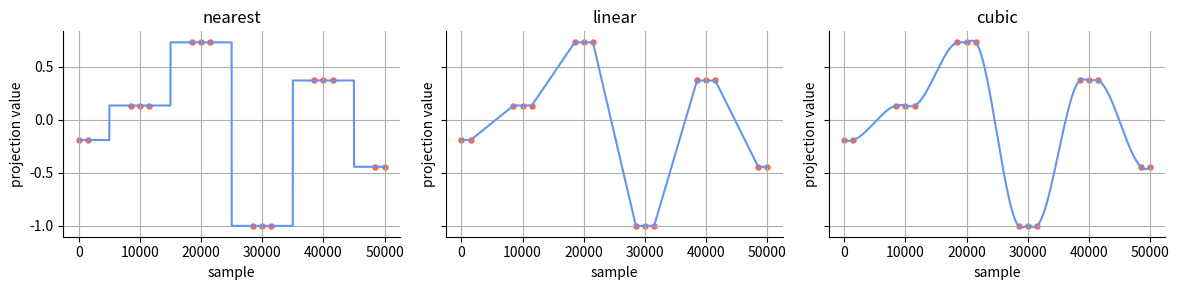

Python code for this plot: (Note: this script raises an exception after producing the figure.)
import numpy as np
from scipy.interpolate import interp1d
import matplotlib.pyplot as plt

total_samples = 10000
stream_features = 1
n_drifts = 5
interpolations = ['nearest', 'linear', 'cubic']
stabilize_factor = 0.15

n_samples, concept_features = 50000, 1

_drift_basepoints = []
_base_projections = []

drift_basepoints = np.linspace(0, n_samples, n_drifts+1).astype(int) #bazowe miejsca koncepcji
stream_basepoints = np.linspace(0, n_samples-1, n_samples).astype(int) # przestrzen liniowa o dlugosci strumienia 
base_projections = np.random.normal(size=(len(drift_basepoints)))

# stabilizacja
stabilize = int(stabilize_factor*n_samples/n_drifts)
for p_id, p in enumerate(drift_basepoints):
    _drift_basepoints.append(p - stabilize)
    _drift_basepoints.append(p)
    _drift_basepoints.append(p + stabilize)
    
    [_base_projections.append(base_projections[p_id]) for i in range(3)]

drift_basepoints = np.array(_drift_basepoints)[1:-1]
base_projections = np.array(_base_projections)[1:-1]

continous_projections = np.zeros((n_samples))

fig, ax = plt.subplots(1, len(interpolations), figsize=(12,3), sharex = True, sharey=True)

for k_id, k in enumerate(interpolations):
    f = interp1d(drift_basepoints, base_projections, kind=k)
    continous_projections = f(stream_basepoints)

    ax[k_id].set_title(k)
    ax[k_id].set_xlabel('sample')
    ax[k_id].set_ylabel('projection value')
    ax[k_id].plot(continous_projections, c='cornflowerblue')
    ax[k_id].scatter(drift_basepoints, base_projections, color='tomato', marker='o', s=13)
    
    ax[k_id].spines.top.set_visible(False)
    ax[k_id].spines.right.set_visible(False)
    ax[k_id].grid()

plt.tight_layout()
plt.savefig('foo.png')
plt.savefig('figures/projections.eps')
exit()
